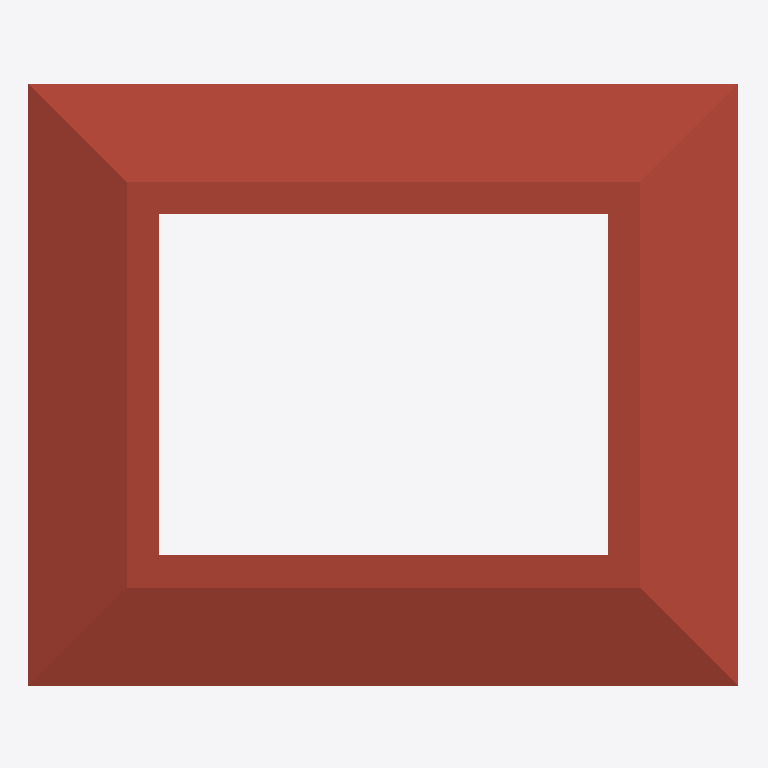
Plan cut of the same IFC building model at storey 'Level 2' (level 4.00 m, cut at 5.40 m), seen from above with north up, elements coloured by IFC class: 1 roof (red-brown). Cut surfaces are drawn darker.
Extent 13.2 m × 11.2 m × 8.0 m (x, y, z). Storeys (2): Level 1 at 0.00 m; Level 2 at 4.00 m. Elements (17): 6 IfcDoor, 5 IfcWindow, 4 IfcWallStandardCase, 1 IfcRoof, 1 IfcSlab.

HEADER;
FILE_DESCRIPTION(('ViewDefinition [CoordinationView]'),'2;1');
FILE_NAME('Project  Number','2020-12-11T01:43:34',(''),(''),'The EXPRESS Data Manager Version 5.02.0100.07 : 28 Aug 2013','20150220_1215(x64) - Exporter 16.0.428.0 - Default UI','');
FILE_SCHEMA(('IFC2X3'));
ENDSEC;
DATA;
#94=IFCPROJECT('0JFEsZAL17iPhb4KrYpaQ_',#41,'Project  Number',$,$,'Project Name','Project  Status',(#83,#91),#78);
#1750=IFCSITE('0JFEsZAL17iPhb4KrYpaQy',#41,'Default',$,'',#1749,$,$,.ELEMENT.,$,$,$,$,$);
#104=IFCBUILDING('0JFEsZAL17iPhb4KrYpaQ$',#41,'',$,$,#32,$,'',.ELEMENT.,$,$,$);
#113=IFCBUILDINGSTOREY('0JFEsZAL17iPhb4KsTCOf1',#41,'Level 1',$,$,#111,$,'Level 1',.ELEMENT.,0.0);
#119=IFCBUILDINGSTOREY('0JFEsZAL17iPhb4KsTCOTd',#41,'Level 2',$,$,#118,$,'Level 2',.ELEMENT.,4000.0);
#1510=IFCROOF('3$$29t1_z688GgSSRVsZtO',#41,'Basic Roof:Generic Roof - 300mm:197543',$,'Basic Roof:Generic Roof - 300mm',#1506,$,'197543',.NOTDEFINED.);
ENDSEC;